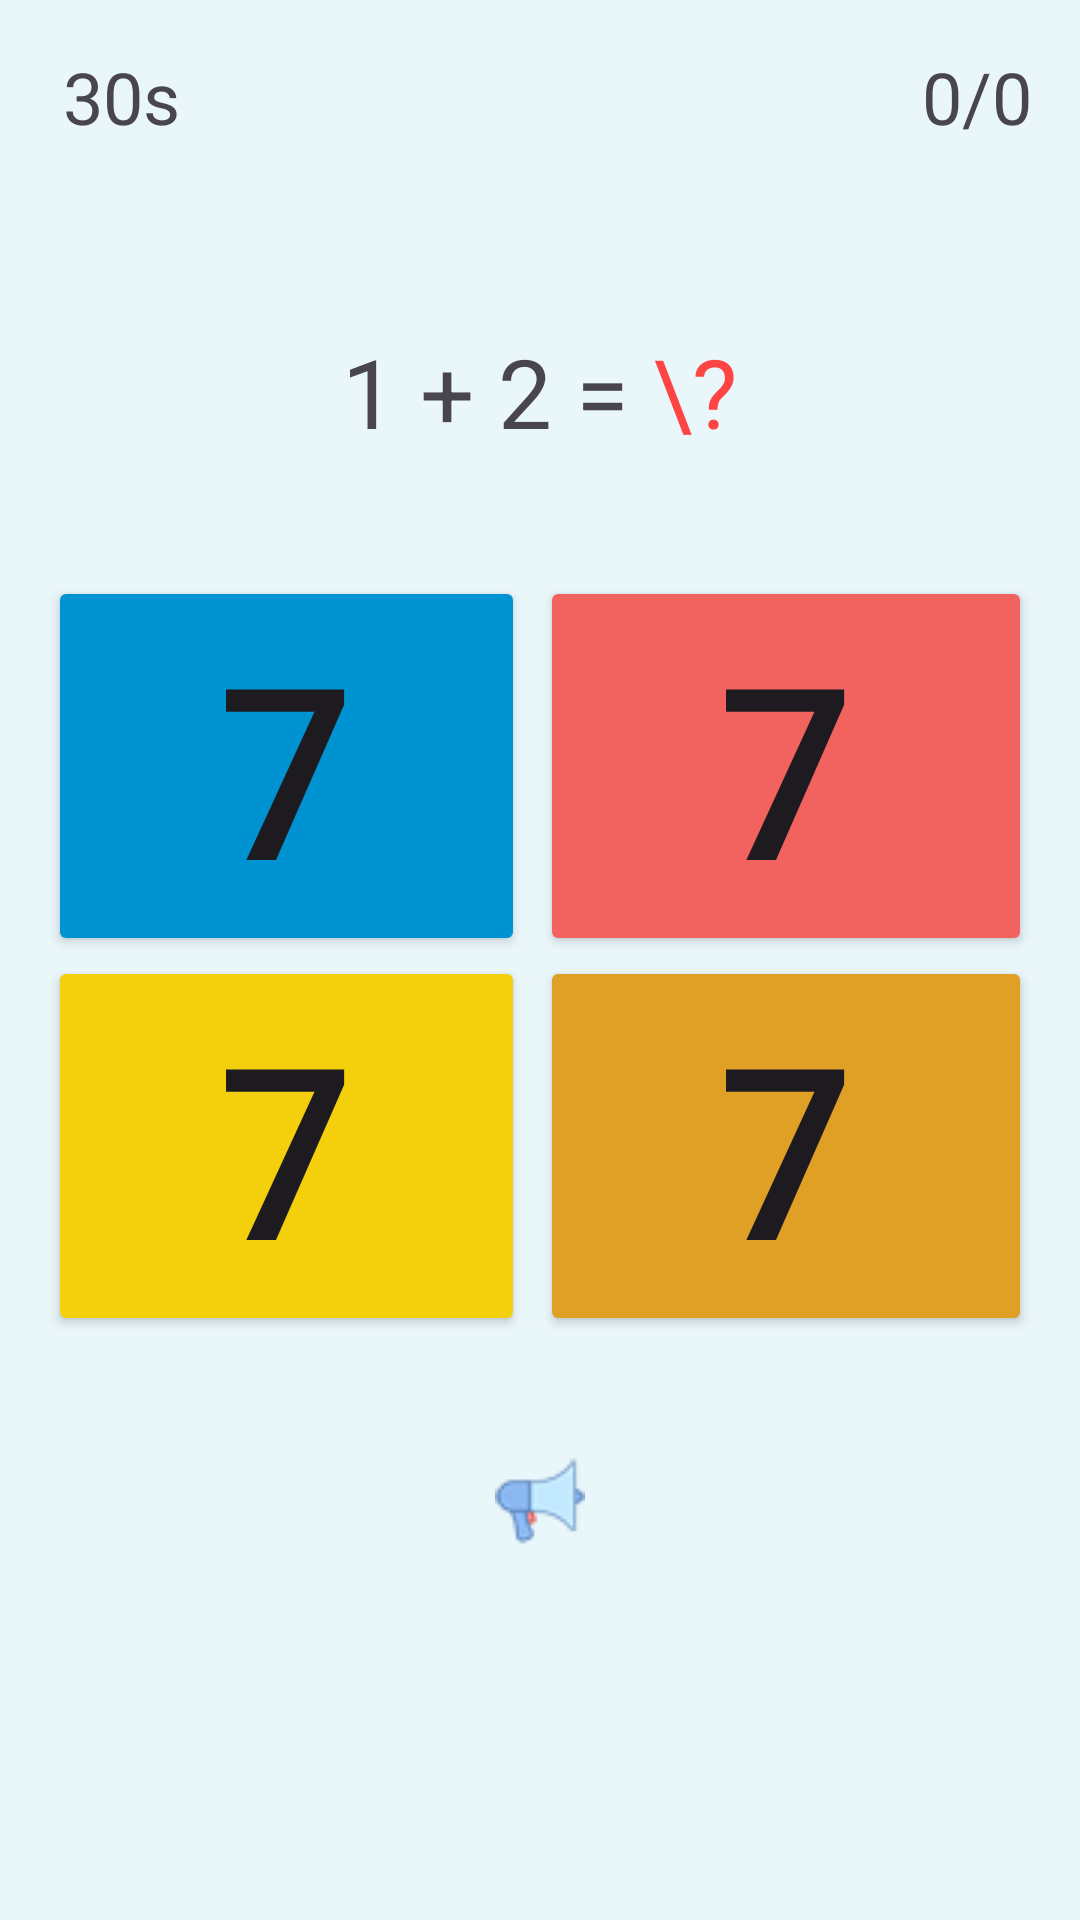

Write the Android layout XML for this screen, with the resource values it uses.
<!-- AndroidManifest.xml: application theme Theme.MathGames -->
<!-- res/layout/activity_start_game.xml -->
<?xml version="1.0" encoding="utf-8"?>
<LinearLayout xmlns:android="http://schemas.android.com/apk/res/android"
    xmlns:app="http://schemas.android.com/apk/res-auto"
    android:layout_width="match_parent"
    android:layout_height="match_parent"
    android:background="@color/background"
    android:orientation="vertical"
    android:padding="16dp">

    <LinearLayout
        android:layout_width="match_parent"
        android:layout_height="wrap_content"
        android:orientation="horizontal">

        <LinearLayout
            android:layout_width="wrap_content"
            android:layout_height="wrap_content"
            android:orientation="horizontal">

            <ImageView
                android:id="@+id/imageView2"
                android:layout_width="wrap_content"
                android:layout_height="wrap_content"
                app:srcCompat="@drawable/stopwatch" />

            <TextView
                android:id="@+id/tvTimer"
                android:layout_width="wrap_content"
                android:layout_height="wrap_content"
                android:layout_marginLeft="5dp"
                android:text="30s"
                android:textSize="24sp" />
        </LinearLayout>

        <LinearLayout
            android:layout_width="match_parent"
            android:layout_height="wrap_content"
            android:gravity="right"
            android:orientation="horizontal">

            <ImageView
                android:id="@+id/imageView3"
                android:layout_width="wrap_content"
                android:layout_height="wrap_content"
                app:srcCompat="@drawable/star" />

            <TextView
                android:id="@+id/tvPoints"
                android:layout_width="wrap_content"
                android:layout_height="wrap_content"
                android:layout_marginLeft="5dp"
                android:text="0/0"
                android:textSize="24sp" />
        </LinearLayout>
    </LinearLayout>

    <LinearLayout
        android:layout_width="match_parent"
        android:layout_height="match_parent"
        android:gravity="center"
        android:orientation="vertical">

        <LinearLayout
            android:layout_width="wrap_content"
            android:layout_height="wrap_content"
            android:orientation="horizontal">

            <TextView
                android:id="@+id/tvSum"
                android:layout_width="wrap_content"
                android:layout_height="wrap_content"
                android:layout_marginBottom="40dp"
                android:text="1 + 2 = "
                android:textSize="32sp" />

            <TextView
                android:id="@+id/textView5"
                android:layout_width="wrap_content"
                android:layout_height="wrap_content"
                android:text="\?"
                android:textColor="@android:color/holo_red_light"
                android:textSize="32sp" />
        </LinearLayout>

        <LinearLayout
            android:layout_width="match_parent"
            android:layout_height="wrap_content"
            android:orientation="horizontal">

            <Button
                android:id="@+id/btn0"
                android:layout_width="match_parent"
                android:layout_height="wrap_content"
                android:layout_marginRight="5dp"
                android:layout_weight="1"
                android:onClick="chooseAnswer"
                android:text="7"
                android:textSize="80sp"
                app:backgroundTint="#0093D1" />

            <Button
                android:id="@+id/btn1"
                android:layout_width="match_parent"
                android:layout_height="wrap_content"
                android:layout_weight="1"
                android:onClick="chooseAnswer"
                android:text="7"
                android:textSize="80sp"
                app:backgroundTint="#F2635F" />
        </LinearLayout>

        <LinearLayout
            android:layout_width="match_parent"
            android:layout_height="wrap_content"
            android:orientation="horizontal">

            <Button
                android:id="@+id/btn2"
                android:layout_width="match_parent"
                android:layout_height="wrap_content"
                android:layout_marginRight="5dp"
                android:layout_weight="1"
                android:onClick="chooseAnswer"
                android:text="7"
                android:textSize="80sp"
                app:backgroundTint="#F4D00C" />

            <Button
                android:id="@+id/btn3"
                android:layout_width="match_parent"
                android:layout_height="wrap_content"
                android:layout_weight="1"
                android:onClick="chooseAnswer"
                android:text="7"
                android:textSize="80sp"
                app:backgroundTint="#E0A025" />
        </LinearLayout>

        <ImageView
            android:id="@+id/imageView4"
            android:layout_width="wrap_content"
            android:layout_height="wrap_content"
            android:layout_marginTop="40dp"
            android:contentDescription="@string/load_speaker_image"
            app:srcCompat="@drawable/loudspeaker" />

        <TextView
            android:id="@+id/tvResult"
            android:layout_width="wrap_content"
            android:layout_height="wrap_content"
            android:layout_marginTop="5dp"
            android:text=""
            android:textSize="32sp" />
    </LinearLayout>
</LinearLayout>
<!-- resources referenced by this layout -->
<resources>
  <color name="background">#e9f6fa</color>
  <!-- drawable loudspeaker: png bitmap (drawable, 4397 bytes) -->
  <string name="load_speaker_image">Load Speaker Image</string>
  <style name="Theme.MathGames" parent="Base.Theme.MathGames" />
  <style name="Base.Theme.MathGames" parent="Theme.Material3.DayNight.NoActionBar">
          
          
      </style>
</resources>
